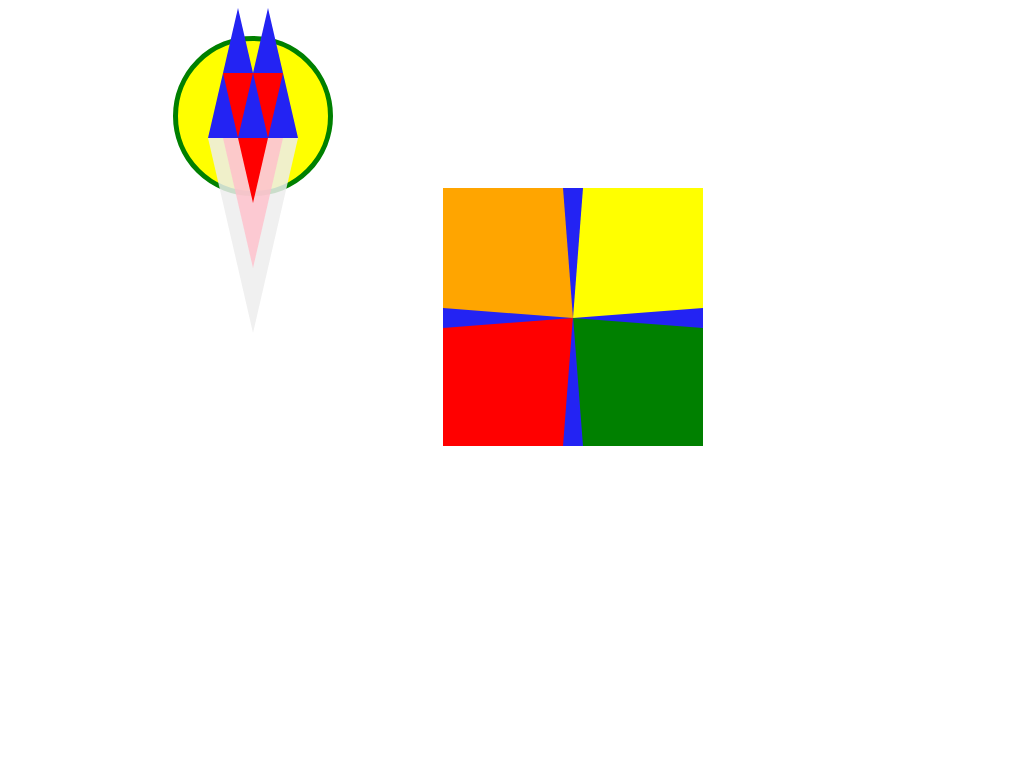

Give the HTML and CSS whose rendering is this image.

<!DOCTYPE html>
<html>
<head>
<title> CSS triangles</title>
<style>

div {
position:absolute;
float: left;
//background-color: pink;
display: flex;


}


.one {
width: 0;
height: 0;
margin-left: 200px;
border-left: 30px solid transparent;
border-right: 30px solid transparent;
border-bottom: 130px solid #2323f3;
z-index: 0;
}

.two {
margin-top: 65px;
margin-left: 215px;
width: 0;
height: 0;
border-left: 15px solid transparent;
border-right: 15px solid transparent;
border-top: 65px solid #ff0000;
z-index: 1;
}


.three {
margin-top: 65px;
margin-left: 215px;
width: 0;
height: 0;
border-left: 30px solid transparent;
border-right: 30px solid transparent;
border-top: 130px solid #ff0000;
z-index: -1;
}

.four {
margin-top: 0px;
margin-left: 230px;
width: 0;
height: 0;
border-left: 30px solid transparent;
border-right: 30px solid transparent;
border-bottom: 130px solid #2323f3;
z-index: -2;
}

.five {
margin-top: 130px;
margin-left: 215px;
width: 0;
height: 0;
border-left: 30px solid transparent;
border-right: 30px solid transparent;
border-top: 130px solid pink;
opacity: 0.8;
z-index: -3;
}

.six {
margin-top: 130px;
margin-left: 200px;
width: 0;
height: 0;
border-left: 45px solid transparent;
border-right: 45px solid transparent;
border-top: 195px solid #eeeeee;
opacity: 0.85;
z-index: -4;
}

.seven {
width:150px;
height:150px;
margin-top: 28px;
margin-left: 165px;
border-radius: 100%;
border: 5px solid green;
background-color: yellow;
z-index: -5;

}


.eight {
width: 0;
height: 0;
margin-top:308px;
margin-left: 555px;
border-left: 10px solid transparent;
border-right: 10px solid transparent;
border-bottom: 130px solid #2323f3;
z-index: 0;
}
 .nine {
width: 0;
height: 0;
margin-top:300px;
margin-left: 435px;
border-bottom: 10px solid transparent;
border-top: 10px solid transparent;
border-left: 130px solid #2323f3;
z-index: 0;
}
 .ten {
width: 0;
height: 0;
margin-top:300px;
margin-left: 565px;
border-top: 10px solid transparent;
border-bottom: 10px solid transparent;
border-right: 130px solid #2323f3;
z-index: 0;
}

  .eleven {
width: 0;
height: 0;
margin-top:180px;
margin-left: 555px;
border-left: 10px solid transparent;
border-right: 10px solid transparent;
border-top: 130px solid #2323f3;
z-index: 0;
}

.box1{
width: 130px;
height: 130px;
margin-top: 308px;
margin-left:435px;
background-color: red;
z-index:-2;
}
 .box2{
width: 130px;
height: 130px;
margin-top: 180px;
margin-left:435px;
background-color: orange;
z-index:-2;
}
 .box3{
width: 130px;
height: 130px;
margin-top: 308px;
margin-left:565px;
background-color: green;
z-index:-2;
}
 .box4{
width: 130px;
height: 130px;
margin-top: 180px;
margin-left:565px;
background-color: yellow;
z-index:-2;
}
 


</style>
</head>
<body>

<div class="one"></div>
<div class="two"></div>
<div class="three"></div>
<div class="four"></div>
<div class="five"></div>
<div class="six"></div>
<div class="seven"></div>

<div class="eight"></div>
<div class="nine"></div>
<div class="ten"></div>
<div class="eleven"></div>

<div class="box1"></div>
<div class="box2"></div>
<div class="box3"></div>
<div class="box4"></div>



</body>
</html>
